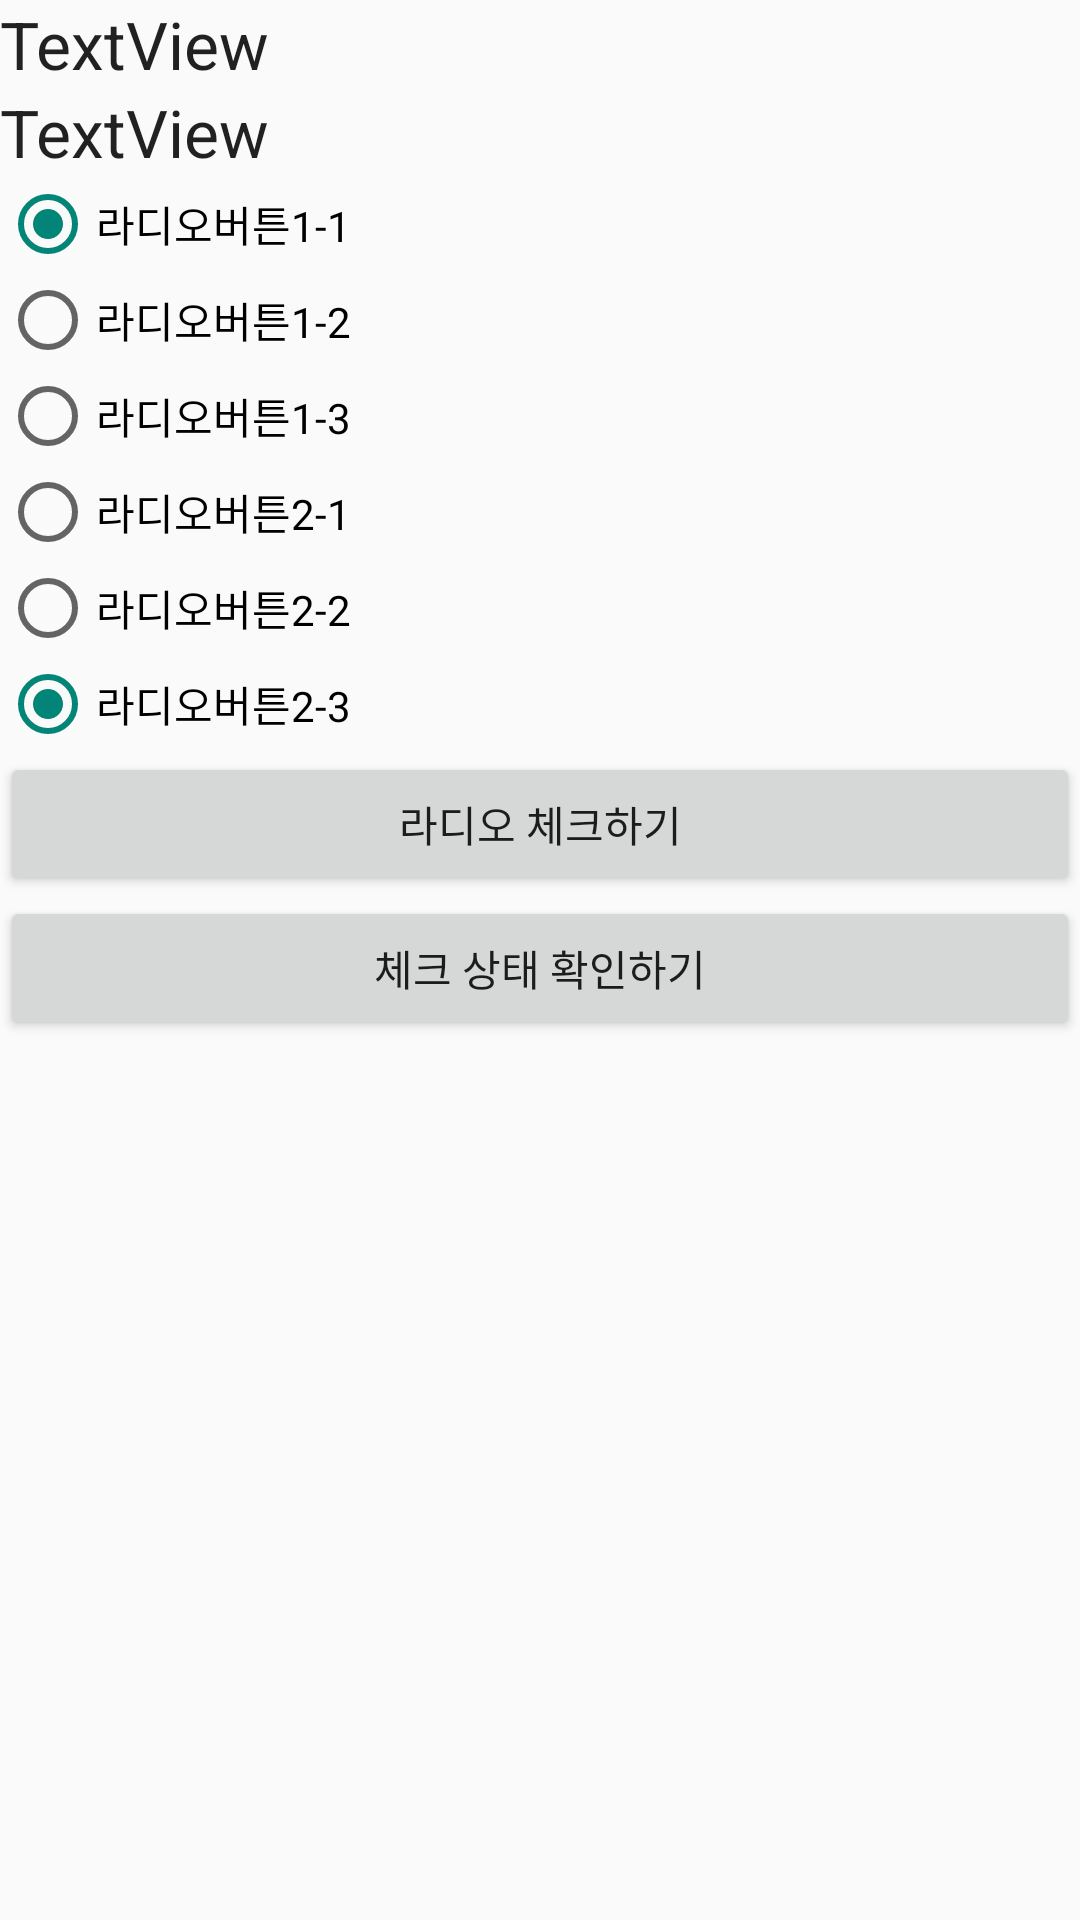

Write the Android layout XML for this screen, with the resource values it uses.
<!-- AndroidManifest.xml: application theme Theme.AdvancedView -->
<!-- res/layout/activity_radio.xml -->
<?xml version="1.0" encoding="utf-8"?>
<LinearLayout xmlns:android="http://schemas.android.com/apk/res/android"
    xmlns:app="http://schemas.android.com/apk/res-auto"
    xmlns:tools="http://schemas.android.com/tools"
    android:layout_width="match_parent"
    android:layout_height="match_parent"
    android:orientation="vertical">

    <TextView
        android:id="@+id/textView"
        android:layout_width="match_parent"
        android:layout_height="wrap_content"
        android:text="TextView"
        android:textAppearance="@style/TextAppearance.AppCompat.Large" />

    <TextView
        android:id="@+id/textView2"
        android:layout_width="match_parent"
        android:layout_height="wrap_content"
        android:text="TextView"
        android:textAppearance="@style/TextAppearance.AppCompat.Large" />


    <RadioGroup
        android:id="@+id/group1"
        android:layout_width="match_parent"
        android:layout_height="wrap_content" >

        <RadioButton
            android:id="@+id/radioButton"
            android:layout_width="match_parent"
            android:layout_height="wrap_content"
            android:checked="true"
            android:text="라디오버튼1-1" />

        <RadioButton
            android:id="@+id/radioButton2"
            android:layout_width="match_parent"
            android:layout_height="wrap_content"
            android:text="라디오버튼1-2" />

        <RadioButton
            android:id="@+id/radioButton3"
            android:layout_width="match_parent"
            android:layout_height="wrap_content"
            android:text="라디오버튼1-3" />
    </RadioGroup>
    <RadioGroup
        android:id="@+id/group2"
        android:layout_width="match_parent"
        android:layout_height="wrap_content">
        <RadioButton
            android:id="@+id/radioButton4"
            android:layout_width="match_parent"
            android:layout_height="wrap_content"
            android:text="라디오버튼2-1"/>
        <RadioButton
            android:id="@+id/radioButton5"
            android:layout_width="match_parent"
            android:layout_height="wrap_content"
            android:text="라디오버튼2-2"/>
        <RadioButton
            android:id="@+id/radioButton6"
            android:layout_width="match_parent"
            android:layout_height="wrap_content"
            android:text="라디오버튼2-3"
            android:checked="true"/>

    </RadioGroup>
    <Button
        android:id="@+id/button"
        android:layout_width="match_parent"
        android:layout_height="wrap_content"
        android:text="라디오 체크하기"
        android:onClick="radioCheck"
        />

    <Button
        android:id="@+id/button2"
        android:layout_width="match_parent"
        android:layout_height="wrap_content"
        android:text="체크 상태 확인하기"
        android:onClick="getCheckStatus"/>
</LinearLayout>
<!-- resources referenced by this layout -->
<resources>
  <style name="Theme.AdvancedView" parent="Theme.AppCompat.Light">
          
          <item name="colorPrimary">@color/purple_500</item>
          <item name="colorPrimaryVariant">@color/purple_700</item>
          <item name="colorOnPrimary">@color/white</item>
          
          <item name="colorSecondary">@color/teal_200</item>
          <item name="colorSecondaryVariant">@color/teal_700</item>
          <item name="colorOnSecondary">@color/black</item>
          
          <item name="android:statusBarColor" tools:targetApi="l">?attr/colorPrimaryVariant</item>
          
      </style>
  <!-- not gathered from this repository: default colours our renderer supplied (Android Studio template values) -->
  <color name="purple_500">#FF6200EE</color>
  <color name="purple_700">#FF3700B3</color>
  <color name="teal_200">#FF03DAC5</color>
  <color name="teal_700">#FF018786</color>
  <color name="black">#FF000000</color>
  <color name="white">#FFFFFFFF</color>
</resources>
